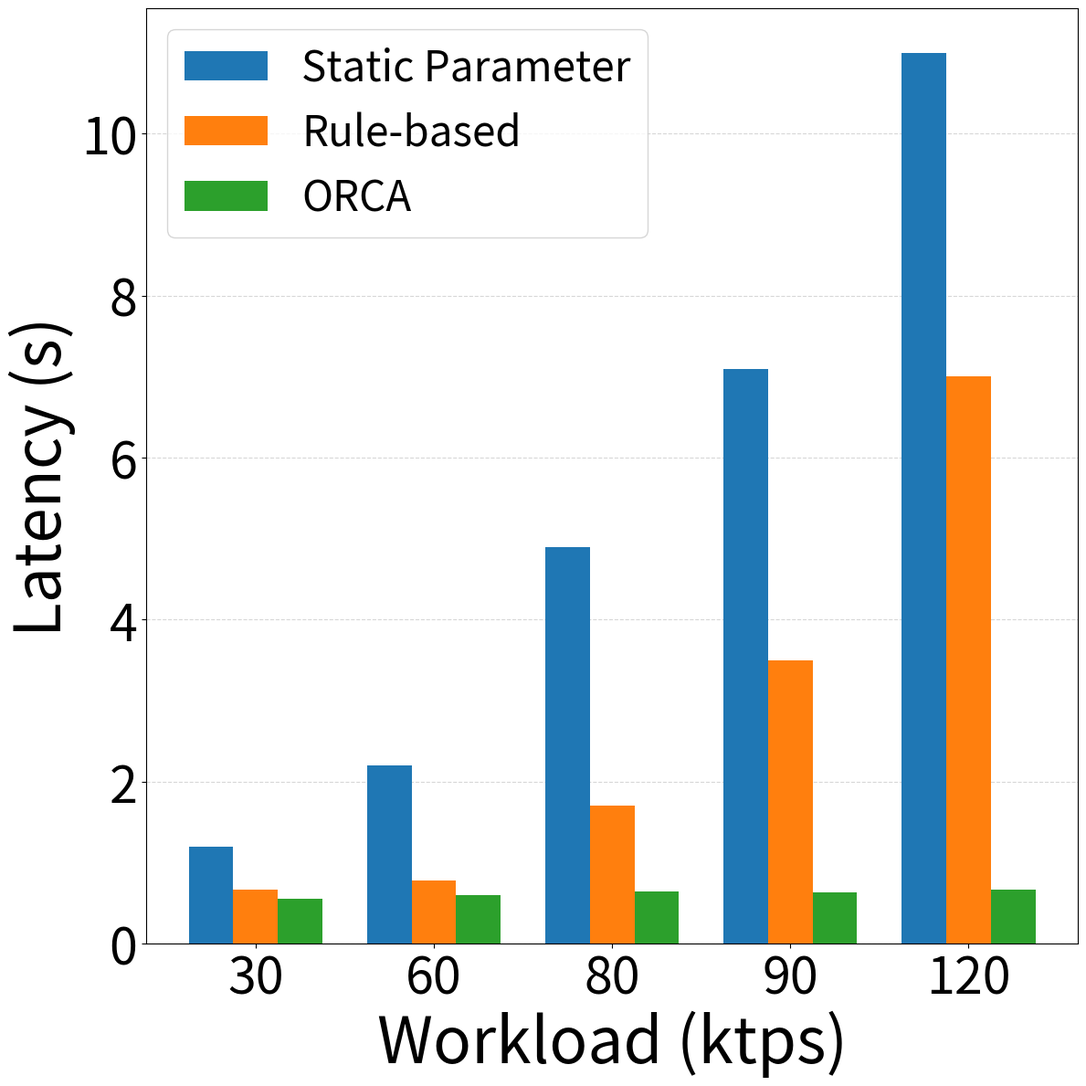

Recreate this plot in Python.
import matplotlib.pyplot as plt
import numpy as np

# 横轴 workload（单位 kreq/s）
x_labels = [30, 60, 80, 90, 120]
x = np.arange(1, len(x_labels)+1)  # [1, 2, 3, 4, 5]

static_vals = [1.2, 2.2, 4.9, 7.1, 11]
rule_vals = [0.67, 0.78, 1.7, 3.5, 7.0]
rl_vals = [0.55, 0.60, 0.64, 0.63, 0.67]

methods = ['Static Parameter', 'Rule-based', 'ORCA']
bar_width = 0.25

plt.figure(figsize=(12, 12))
ax = plt.gca()

# 添加背景阶梯（淡橙色矩形），并保存第一个用于图例
# background_bars = []
# for xi, workload in zip(x, x_labels):
#     bar = ax.bar(xi, workload, width=1.0, color='orange', alpha=0.3, zorder=0)
#     if not background_bars:
#         background_bars = bar  # 保存第一个 bar 对象用于图例

# 画每个方法的柱子（覆盖在背景上）
for i, (vals, label) in enumerate(zip([static_vals, rule_vals, rl_vals], methods)):
    bar_pos = x + (i - 1) * bar_width
    bars = plt.bar(bar_pos, vals, width=bar_width, label=label, zorder=2)
    
    # 加数值标签
    for bar in bars:
        height = bar.get_height()
        # plt.text(bar.get_x() + bar.get_width()/2, height+0.1, f'{(height)}', 
        #          ha='center', va='bottom', fontsize=15)

plt.tick_params(axis='x', labelsize=40)  # 改变x轴刻度文字大小
plt.tick_params(axis='y', labelsize=40)  # 改变y轴刻度文字大小

# 设置坐标轴
plt.xticks(x, [str(l) for l in x_labels])
plt.xlabel('Workload (ktps)', fontsize=50)
plt.ylabel('Latency (s)', fontsize=50)

# 添加图例（包括背景）
handles, labels = ax.get_legend_handles_labels()
# handles.insert(0, background_bars[0])  # 插入背景 bar
# labels.insert(0, 'Workload (kreq/s)')   # 对应标签
plt.legend(handles, labels, fontsize=33)

plt.grid(axis='y', linestyle='--', alpha=0.5, zorder=1)
plt.tight_layout()
plt.savefig("latency_baselines_12nodes.pdf", dpi=1600)
plt.show()
